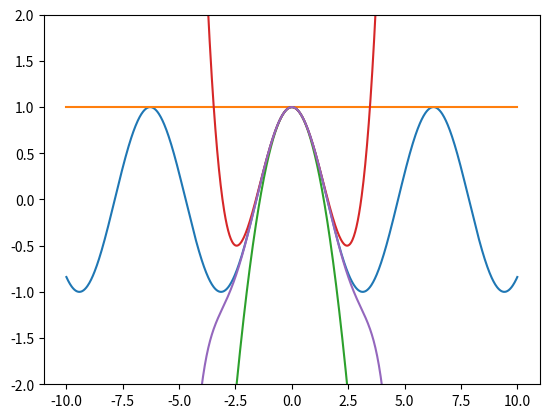

Write Python code to recreate this figure.
#!/usr/bin/env python3

import numpy as np
import matplotlib.pyplot as plt
import math

x= np.linspace(-10, 10, 1024)

f_cos= np.cos(x)
'''
f_t1= 1 * x**0
f_t2= f_t1 - 1/2 * x**2
f_t3= f_t2 # TODO 
f_t4= 0 # TODO
'''

f_t1= 1 * x**0
f_t2= f_t1 - 1/2 * x**2
f_t3= f_t2 + 1/24 * x**4
f_t4= f_t3 - 1/720 * x**6

plt.plot(
 x, f_cos,
     x, f_t1,
     x, f_t2,
     x, f_t3,
     x, f_t4
)

plt.ylim((-2, 2))
plt.show()